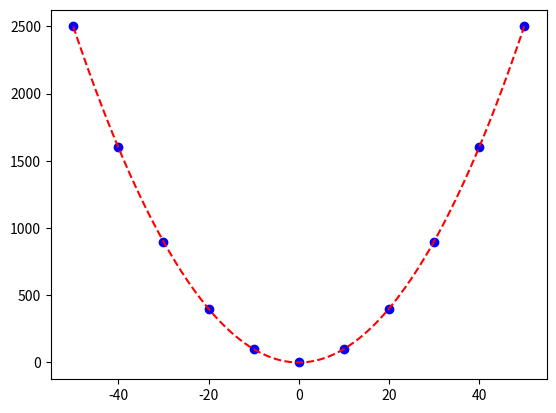

Recreate this plot in Python.
# coding: utf-8
 
 
import matplotlib.pyplot as plt
 
"""
@brief:   计算n阶差商 f[x0, x1, x2 ... xn]
@param:   xi   所有插值节点的横坐标集合                                                        o
@param:   fi   所有插值节点的纵坐标集合                                                      /   \
@return:  返回xi的i阶差商(i为xi长度减1)                                                     o     o
@notice:  a. 必须确保xi与fi长度相等                                                        / \   / \
          b. 由于用到了递归，所以留意不要爆栈了.                                           o   o o   o
          c. 递归减递归(每层递归包含两个递归函数), 每层递归次数呈二次幂增长，总次数是一个满二叉树的所有节点数量(所以极易栈溢出)                                                                                    
"""


def get_order_diff_quot(xi = [], fi = []):
    if len(xi) > 2 and len(fi) > 2:
        return (get_order_diff_quot(xi[:len(xi) - 1], fi[:len(fi) - 1]) - get_order_diff_quot(xi[1:len(xi)], fi[1:len(fi)])) / float(xi[0] - xi[-1])
    return (fi[0] - fi[1]) / float(xi[0] - xi[1])
     
 
 
 
"""
@brief:  获得Wi(x)函数;
         Wi的含义举例 W1 = (x - x0); W2 = (x - x0)(x - x1); W3 = (x - x0)(x - x1)(x - x2)
@param:  i  i阶(i次多项式)
@param:  xi  所有插值节点的横坐标集合
@return: 返回Wi(x)函数
"""
def get_Wi(i = 0, xi = []):
    def Wi(x):
        result = 1.0
        for each in range(i):
            result *= (x - xi[each])
        return result
    return Wi
     
     
     
     
"""
@brief: 获得牛顿插值函数
@
"""
def get_Newton_inter(xi = [], fi = []):
    def Newton_inter(x):
        result = fi[0]
        for i in range(2, len(xi)):
            result += (get_order_diff_quot(xi[:i], fi[:i]) * get_Wi(i-1, xi)(x))
        return result
    return Newton_inter
     
         

def get_xishu(xlist,ylist):
    xishulist=[]
    for i in range(1,len(xlist)):
        xishulist.append(float(ylist[i+1]-ylist[i])/(xlist[i+1]-xlist[i]))
    return xishulist




 
"""
demo:
"""
if __name__ == '__main__':  
 
    ''' 插值节点, 这里用二次函数生成插值节点，每两个节点x轴距离位10 '''
    sr_x = [i for i in range(-50, 51, 10)]
    sr_fx = [i**2 for i in sr_x] 
     
    Nx = get_Newton_inter(sr_x, sr_fx)            # 获得插值函数
     
    tmp_x = [i for i in range(-50, 51)]          # 测试用例
    tmp_y = [Nx(i) for i in tmp_x]               # 根据插值函数获得测试用例的纵坐标
        
    ''' 画图 '''
    plt.figure("I love china")
    ax1 = plt.subplot(111)
    plt.sca(ax1)
    plt.plot(sr_x, sr_fx, linestyle = '', marker='o', color='b')
    plt.plot(tmp_x, tmp_y, linestyle = '--', color='r')
    plt.show()